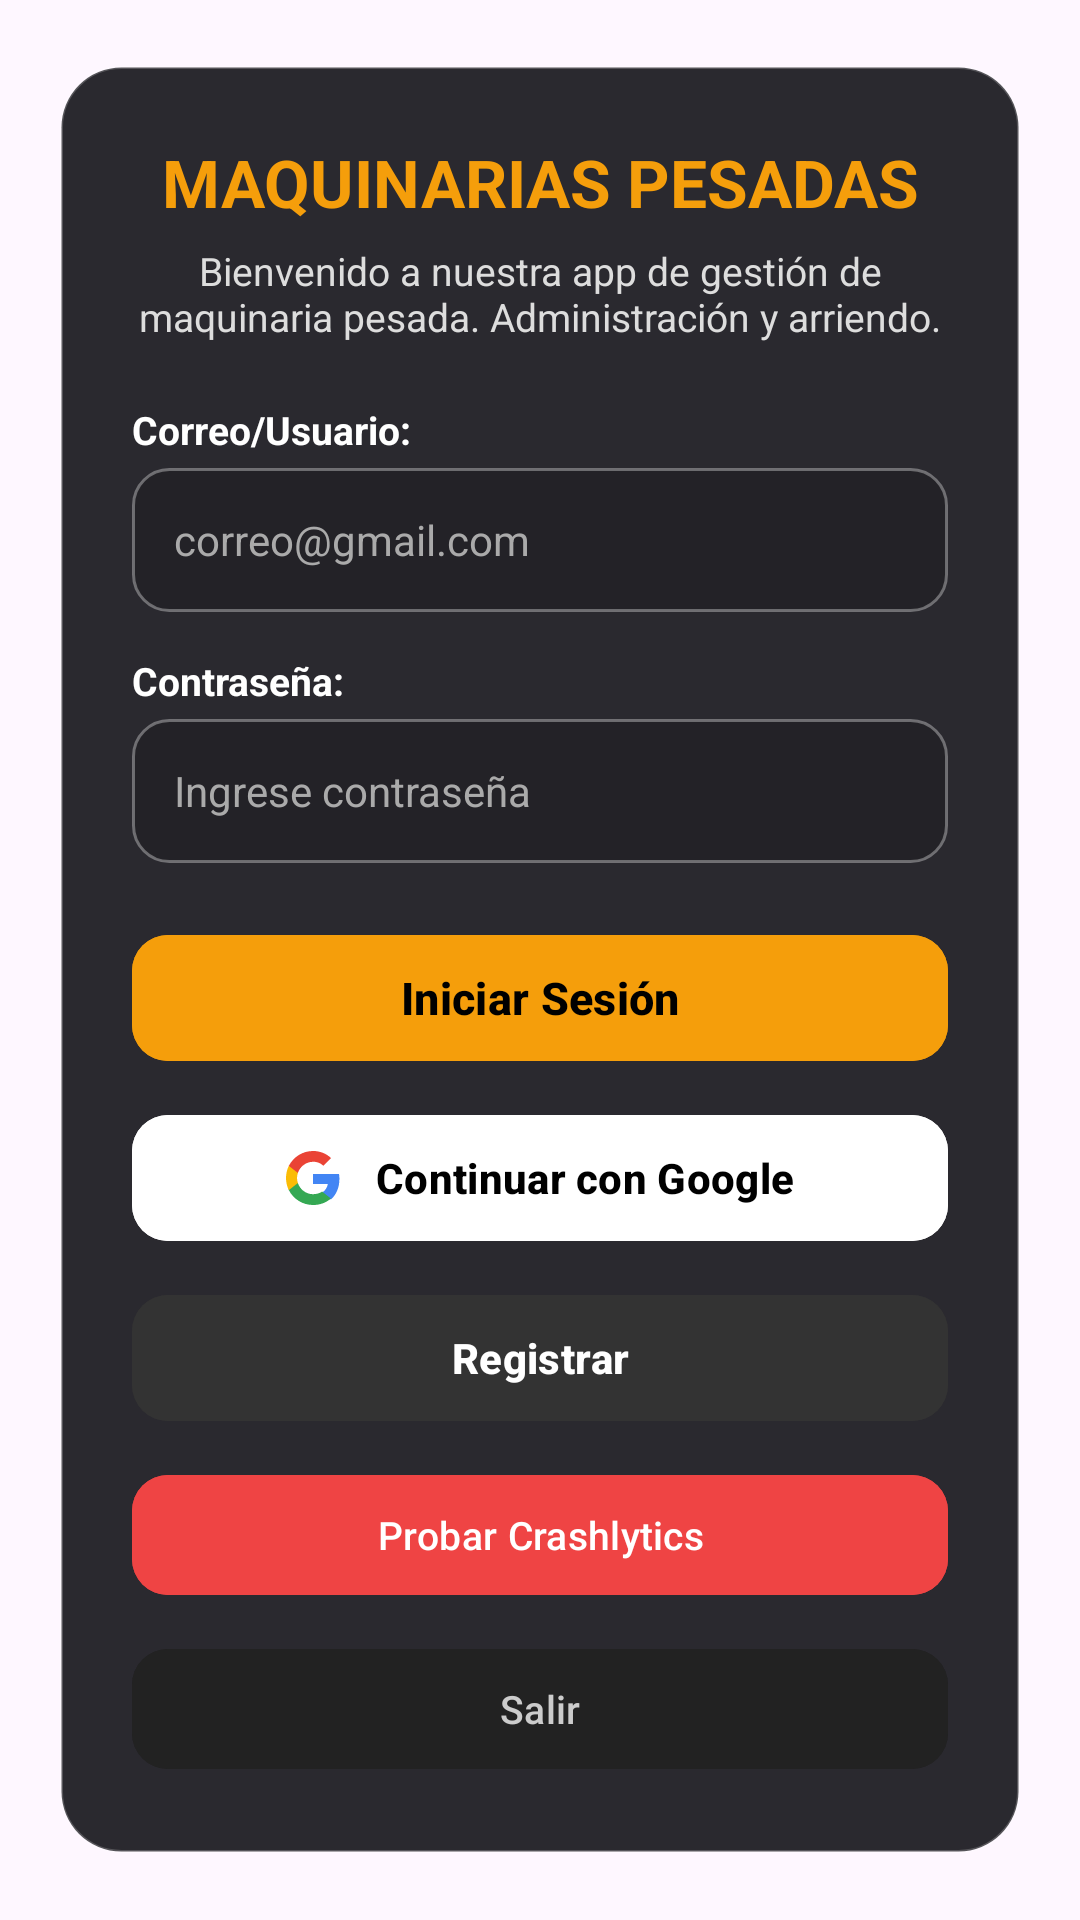

Produce the Android XML layout that renders to this screen, including the resource entries it uses.
<!-- AndroidManifest.xml: application theme Theme.Maquinaspesadas -->
<!-- res/layout/activity_main.xml -->
<?xml version="1.0" encoding="utf-8"?>
<androidx.constraintlayout.widget.ConstraintLayout xmlns:android="http://schemas.android.com/apk/res/android"
    xmlns:app="http://schemas.android.com/apk/res-auto"
    xmlns:tools="http://schemas.android.com/tools"
    android:id="@+id/main"
    android:layout_width="match_parent"
    android:layout_height="match_parent"
    tools:context=".MainActivity">

    <ImageView
        android:id="@+id/imgFondoMain"
        android:layout_width="0dp"
        android:layout_height="0dp"
        android:scaleType="centerCrop"
        app:layout_constraintBottom_toBottomOf="parent"
        app:layout_constraintEnd_toEndOf="parent"
        app:layout_constraintStart_toStartOf="parent"
        app:layout_constraintTop_toTopOf="parent"
        app:srcCompat="@drawable/fondo1" />

    <ScrollView
        android:layout_width="0dp"
        android:layout_height="0dp"
        android:fillViewport="true"
        app:layout_constraintBottom_toBottomOf="parent"
        app:layout_constraintEnd_toEndOf="parent"
        app:layout_constraintStart_toStartOf="parent"
        app:layout_constraintTop_toTopOf="parent">

        <LinearLayout
            android:id="@+id/linearLayout"
            android:layout_width="match_parent"
            android:layout_height="wrap_content"
            android:gravity="center"
            android:orientation="vertical"
            android:padding="20dp">

            <LinearLayout
                android:layout_width="match_parent"
                android:layout_height="wrap_content"
                android:background="@drawable/bg_glass_card"
                android:elevation="8dp"
                android:orientation="vertical"
                android:padding="24dp">

                <TextView
                    android:layout_width="match_parent"
                    android:layout_height="wrap_content"
                    android:text="MAQUINARIAS PESADAS"
                    android:textAlignment="center"
                    android:textColor="#F59E0B"
                    android:textSize="22sp"
                    android:textStyle="bold" />

                <TextView
                    android:id="@+id/textView"
                    android:layout_width="match_parent"
                    android:layout_height="wrap_content"
                    android:layout_marginTop="6dp"
                    android:layout_marginBottom="20dp"
                    android:text="Bienvenido a nuestra app de gestión de maquinaria pesada. Administración y arriendo."
                    android:textAlignment="center"
                    android:textColor="#DDDDDD"
                    android:textSize="13sp" />

                <TextView
                    android:id="@+id/textvNombre"
                    android:layout_width="match_parent"
                    android:layout_height="wrap_content"
                    android:text="Correo/Usuario:"
                    android:textColor="#FFFFFF"
                    android:textSize="13sp"
                    android:textStyle="bold" />

                <EditText
                    android:id="@+id/textNombre"
                    android:layout_width="match_parent"
                    android:layout_height="48dp"
                    android:layout_marginTop="4dp"
                    android:layout_marginBottom="14dp"
                    android:background="@drawable/bg_input_field"
                    android:ems="10"
                    android:hint="correo@gmail.com"
                    android:inputType="textEmailAddress"
                    android:paddingHorizontal="14dp"
                    android:textColor="#FFFFFF"
                    android:textColorHint="#AAAAAA"
                    android:textSize="14sp" />

                <TextView
                    android:id="@+id/textvContrasena"
                    android:layout_width="match_parent"
                    android:layout_height="wrap_content"
                    android:text="Contraseña:"
                    android:textColor="#FFFFFF"
                    android:textSize="13sp"
                    android:textStyle="bold" />

                <EditText
                    android:id="@+id/textContrasena"
                    android:layout_width="match_parent"
                    android:layout_height="48dp"
                    android:layout_marginTop="4dp"
                    android:layout_marginBottom="20dp"
                    android:background="@drawable/bg_input_field"
                    android:ems="10"
                    android:hint="Ingrese contraseña"
                    android:inputType="textPassword"
                    android:paddingHorizontal="14dp"
                    android:textColor="#FFFFFF"
                    android:textColorHint="#AAAAAA"
                    android:textSize="14sp" />

                <com.google.android.material.button.MaterialButton
                    android:id="@+id/btnInicio"
                    android:layout_width="match_parent"
                    android:layout_height="50dp"
                    android:layout_marginBottom="10dp"
                    android:backgroundTint="#F59E0B"
                    android:text="Iniciar Sesión"
                    android:textColor="#000000"
                    android:textSize="15sp"
                    android:textStyle="bold"
                    app:cornerRadius="12dp" />

                <com.google.android.material.button.MaterialButton
                    android:id="@+id/btnGoogle"
                    android:layout_width="match_parent"
                    android:layout_height="50dp"
                    android:layout_marginBottom="10dp"
                    android:backgroundTint="#FFFFFF"
                    android:text="Continuar con Google"
                    android:textColor="#000000"
                    android:textSize="14sp"
                    android:textStyle="bold"
                    app:cornerRadius="12dp"
                    app:icon="@drawable/ic_google"
                    app:iconGravity="textStart"
                    app:iconPadding="12dp"
                    app:iconTint="@null" />

                <com.google.android.material.button.MaterialButton
                    android:id="@+id/btnRegistrar"
                    android:layout_width="match_parent"
                    android:layout_height="50dp"
                    android:layout_marginBottom="10dp"
                    android:backgroundTint="#333333"
                    android:text="Registrar"
                    android:textColor="#FFFFFF"
                    android:textSize="14sp"
                    android:textStyle="bold"
                    app:cornerRadius="12dp" />

                <com.google.android.material.button.MaterialButton
                    android:id="@+id/btnCrash"
                    android:layout_width="match_parent"
                    android:layout_height="48dp"
                    android:layout_marginBottom="10dp"
                    android:backgroundTint="#EF4444"
                    android:text="Probar Crashlytics"
                    android:textColor="#FFFFFF"
                    android:textSize="13sp"
                    app:cornerRadius="12dp" />

                <com.google.android.material.button.MaterialButton
                    android:id="@+id/btnSalir"
                    android:layout_width="match_parent"
                    android:layout_height="48dp"
                    android:backgroundTint="#222222"
                    android:text="Salir"
                    android:textColor="#CCCCCC"
                    android:textSize="13sp"
                    app:cornerRadius="12dp" />

            </LinearLayout>

        </LinearLayout>
    </ScrollView>
</androidx.constraintlayout.widget.ConstraintLayout>
<!-- resources referenced by this layout -->
<resources>
  <!-- drawable bg_glass_card (drawable) -->
  <?xml version="1.0" encoding="utf-8"?>
  <shape xmlns:android="http://schemas.android.com/apk/res/android">
      <solid android:color="#EB18181E" />
      <corners android:radius="20dp" />
      <stroke android:width="1dp" android:color="#33FFFFFF" />
  </shape>
  <!-- drawable bg_input_field (drawable) -->
  <?xml version="1.0" encoding="utf-8"?>
  <shape xmlns:android="http://schemas.android.com/apk/res/android">
      <solid android:color="#2B000000" />
      <corners android:radius="12dp" />
      <stroke android:width="1dp" android:color="#55FFFFFF" />
  </shape>
  <!-- drawable ic_google (drawable) -->
  <?xml version="1.0" encoding="utf-8"?>
  <vector xmlns:android="http://schemas.android.com/apk/res/android"
      android:width="24dp"
      android:height="24dp"
      android:viewportWidth="24"
      android:viewportHeight="24">
      <path
          android:fillColor="#4285F4"
          android:pathData="M23.745 12.27c0-.7-.06-1.4-.19-2.07H12v4.51h6.6c-.29 1.52-1.14 2.82-2.4 3.68v3.05h3.88c2.27-2.09 3.665-5.17 3.665-9.17z"/>
      <path
          android:fillColor="#34A853"
          android:pathData="M12 24c3.24 0 5.95-1.08 7.93-2.91l-3.88-3.05c-1.08.72-2.45 1.16-4.05 1.16-3.12 0-5.77-2.11-6.72-4.96H1.26v3.15C3.25 21.3 7.31 24 12 24z"/>
      <path
          android:fillColor="#FBBC05"
          android:pathData="M5.28 14.24c-.25-.72-.38-1.49-.38-2.24s.13-1.52.38-2.24V6.61H1.26C.46 8.23 0 10.06 0 12s.46 3.77 1.26 5.39l4.02-3.15z"/>
      <path
          android:fillColor="#EA4335"
          android:pathData="M12 4.75c1.77 0 3.35.61 4.6 1.8l3.42-3.42C17.95 1.19 15.24 0 12 0 7.31 0 3.25 2.7 1.26 6.61l4.02 3.15c.95-2.85 3.6-4.96 6.72-4.96z"/>
  </vector>
  <style name="Theme.Maquinaspesadas" parent="Base.Theme.Maquinaspesadas" />
  <style name="Base.Theme.Maquinaspesadas" parent="Theme.Material3.DayNight.NoActionBar">
          
          
      </style>
</resources>
